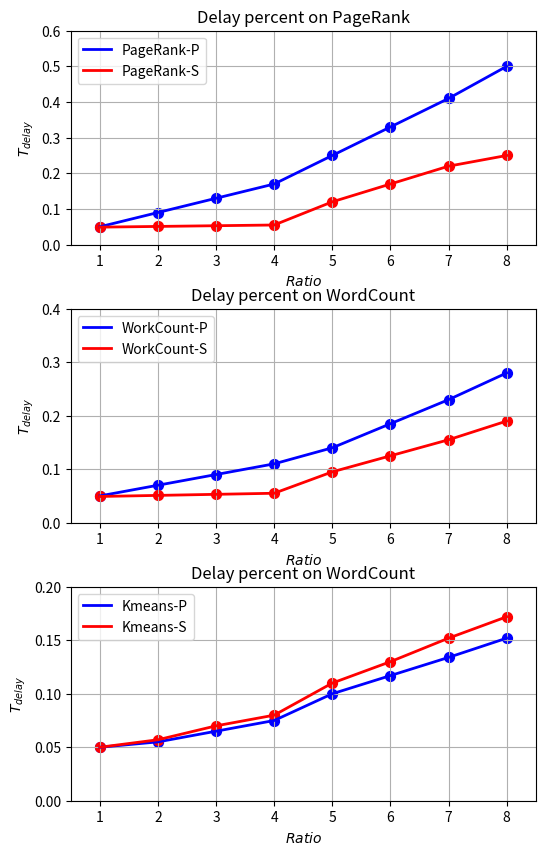

Write Python code to recreate this figure.
# coding=utf-8
import matplotlib.pyplot as plt
import numpy as np

plt.figure(figsize=(6,10), dpi=800)
X1 = np.arange(1,9,1)
# plt.suptitle("", fontsize=30)
#------------------------------第一个----------------------------------------
plt.subplot(311)
plt.xlim(0.5, 8.5)
plt.ylim(0, 0.6)
plt.subplots_adjust(hspace=0.3, wspace=0.9)
plt.grid()
plt.title('Delay percent on PageRank')

Y1 = [0.05, 0.09, 0.13, 0.17, 0.25, 0.33, 0.41, 0.5]
Y2 = [0.049, 0.051, 0.053, 0.055, 0.12, 0.17, 0.22, 0.25]

plt.plot(X1, Y1, linewidth=2.0, color="blue", label="PageRank-P")
plt.plot(X1, Y2, linewidth=2.0, color="red", label="PageRank-S")

plt.ylabel('$T_{delay}$')
plt.xlabel(r'$Ratio$')
plt.legend(loc='upper left')

for i in X1:
    plt.scatter([i,],[Y1[i-1],], 50, color ='blue')
    plt.scatter([i,],[Y2[i-1],], 50, color ='red')

#------------------------------第二个----------------------------------------
plt.subplot(312)
plt.xlim(0.5, 8.5)
plt.ylim(0, 0.4)
# plt.subplots_adjust(bottom=0.15)
plt.grid()
plt.title('Delay percent on WordCount')

Y1 = [0.05, 0.07, 0.09, 0.11, 0.14, 0.185, 0.23, 0.28]
Y2 = [0.049, 0.051, 0.053, 0.055, 0.095, 0.125, 0.155, 0.19]

plt.plot(X1, Y1, linewidth=2.0, color="blue", label="WorkCount-P")
plt.plot(X1, Y2, linewidth=2.0, color="red", label="WorkCount-S")

plt.ylabel(r'$T_{delay}$')
plt.xlabel(r'$Ratio$')
plt.legend(loc='upper left')

for i in X1:
    plt.scatter([i,],[Y1[i-1],], 50, color ='blue')
    plt.scatter([i,],[Y2[i-1],], 50, color ='red')

#------------------------------第三个----------------------------------------
plt.subplot(313)
plt.xlim(0.5, 8.5)
plt.ylim(0, 0.2)
# plt.subplots_adjust(bottom=0.15)
plt.grid()
plt.title('Delay percent on WordCount')

Y1 = [0.05, 0.055, 0.065, 0.075, 0.1, 0.117, 0.134, 0.152]
Y2 = [0.05, 0.057, 0.07, 0.08, 0.11, 0.13, 0.152, 0.172]


plt.plot(X1, Y1, linewidth=2.0, color="blue", label="Kmeans-P")
plt.plot(X1, Y2, linewidth=2.0, color="red", label="Kmeans-S")

plt.ylabel(r'$T_{delay}$')
plt.xlabel(r'$Ratio$')
plt.legend(loc='upper left')

for i in X1:
    plt.scatter([i,],[Y1[i-1],], 50, color ='blue')
    plt.scatter([i,],[Y2[i-1],], 50, color ='red')
plt.savefig("test.pdf")
# plt.show()

